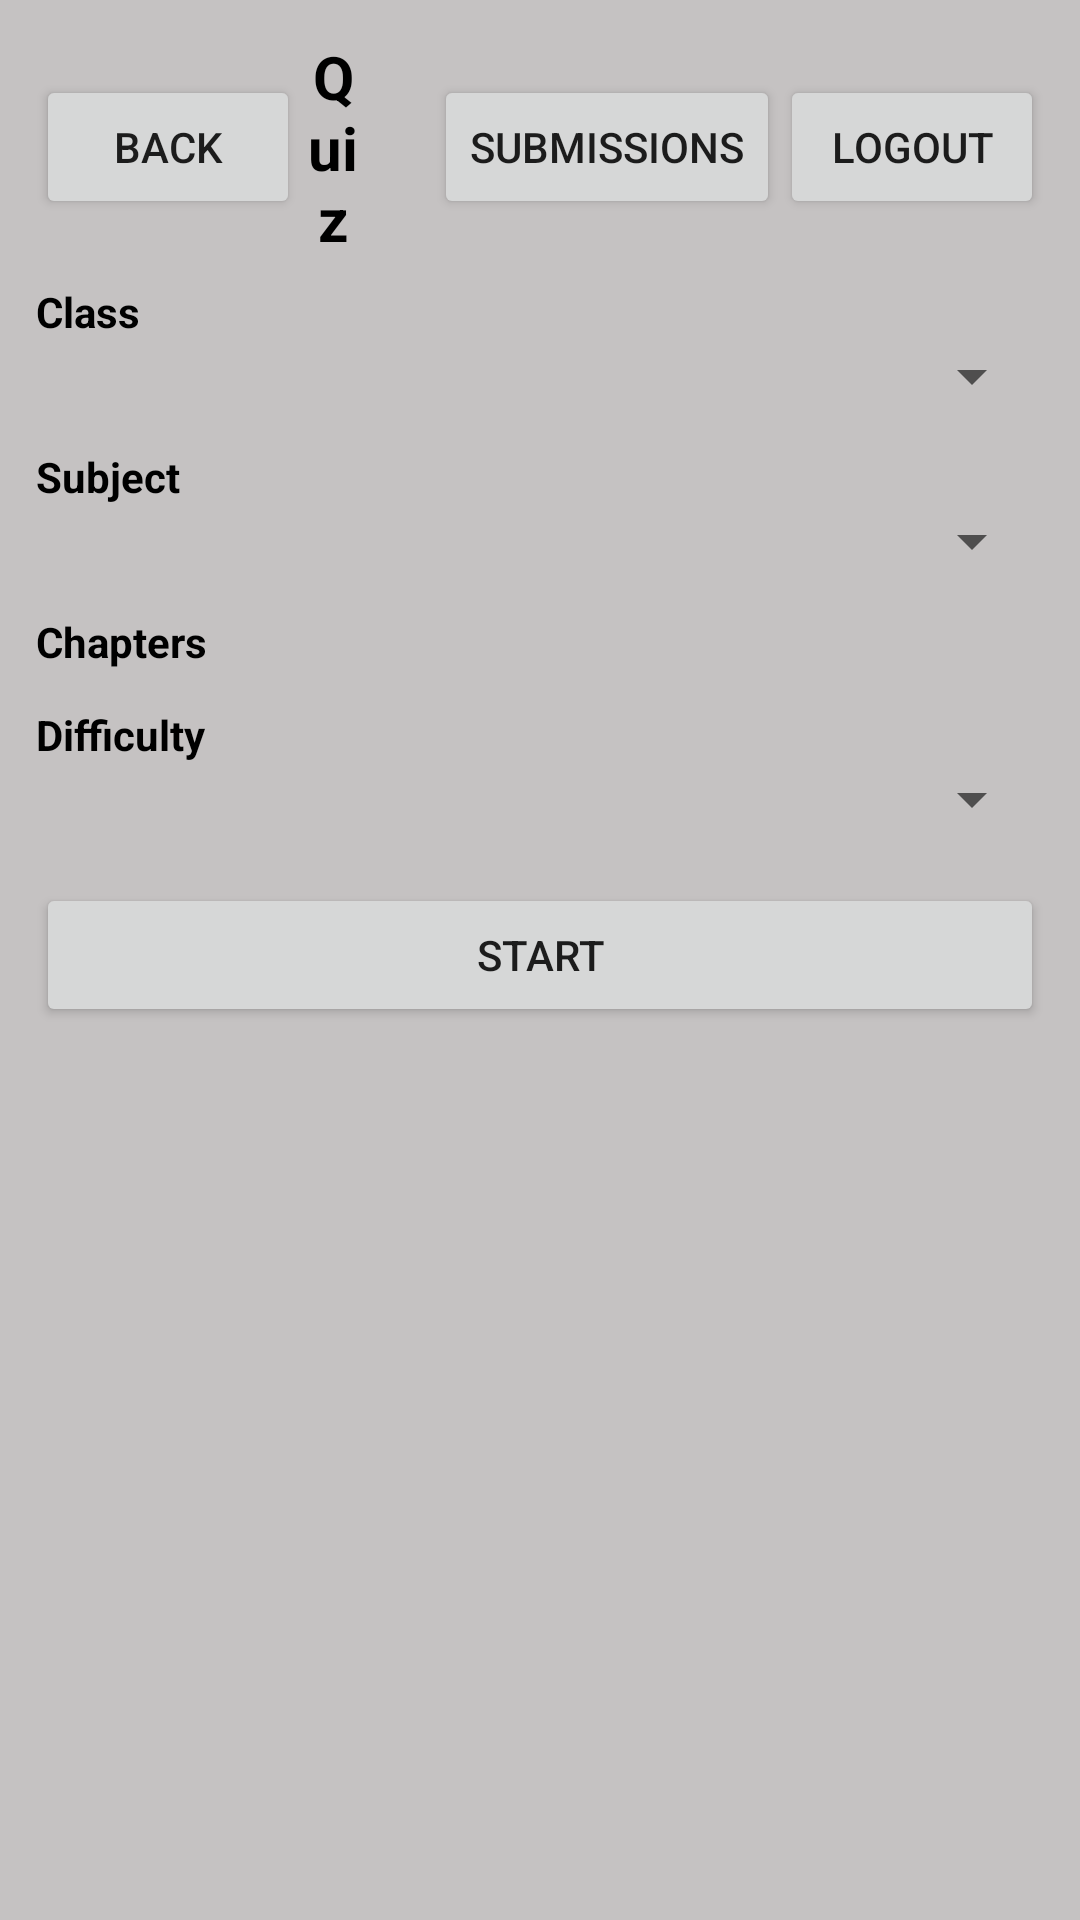

The Android layout XML behind this screen, and the referenced resources:
<!-- AndroidManifest.xml: activity theme FullScreen -->
<!-- res/layout/activity_quiz.xml -->
<?xml version="1.0" encoding="utf-8"?>
<LinearLayout xmlns:android="http://schemas.android.com/apk/res/android"
    android:layout_width="match_parent"
    android:layout_height="match_parent"
    android:background="@color/grey"
    android:orientation="vertical"
    android:padding="12dp">

    <LinearLayout
        android:layout_width="match_parent"
        android:layout_height="wrap_content"
        android:gravity="center_vertical"
        android:orientation="horizontal">

        <Button
            android:id="@+id/buttonCloseQuiz"
            android:layout_width="wrap_content"
            android:layout_height="wrap_content"
            android:text="Back" />

        <TextView
            android:id="@+id/tvQuizTitle"
            android:layout_width="0dp"
            android:layout_height="wrap_content"
            android:layout_weight="1"
            android:gravity="center"
            android:text="Quiz"
            android:textColor="@color/black"
            android:textSize="20sp"
            android:textStyle="bold" />

        <TextView
            android:id="@+id/tvLoggedInStudent"
            android:layout_width="0dp"
            android:layout_height="wrap_content"
            android:layout_weight="1"
            android:gravity="center"
            android:textColor="@color/black"
            android:textSize="14sp" />

        <Button
            android:id="@+id/buttonPastSubmissions"
            android:layout_width="wrap_content"
            android:layout_height="wrap_content"
            android:text="Submissions" />

        <Button
            android:id="@+id/buttonLogout"
            android:layout_width="wrap_content"
            android:layout_height="wrap_content"
            android:text="Logout" />

    </LinearLayout>

    <ScrollView
        android:layout_width="match_parent"
        android:layout_height="0dp"
        android:layout_weight="1">

        <LinearLayout
            android:id="@+id/quizRoot"
            android:layout_width="match_parent"
            android:layout_height="wrap_content"
            android:orientation="vertical"
            android:paddingTop="8dp">

            <LinearLayout
                android:id="@+id/setupPanel"
                android:layout_width="match_parent"
                android:layout_height="wrap_content"
                android:orientation="vertical">

                <TextView
                    android:layout_width="match_parent"
                    android:layout_height="wrap_content"
                    android:text="Class"
                    android:textColor="@color/black"
                    android:textStyle="bold" />

                <Spinner
                    android:id="@+id/spinnerClass"
                    android:layout_width="match_parent"
                    android:layout_height="wrap_content" />

                <TextView
                    android:layout_width="match_parent"
                    android:layout_height="wrap_content"
                    android:layout_marginTop="12dp"
                    android:text="Subject"
                    android:textColor="@color/black"
                    android:textStyle="bold" />

                <Spinner
                    android:id="@+id/spinnerSubject"
                    android:layout_width="match_parent"
                    android:layout_height="wrap_content" />

                <TextView
                    android:layout_width="match_parent"
                    android:layout_height="wrap_content"
                    android:layout_marginTop="12dp"
                    android:text="Chapters"
                    android:textColor="@color/black"
                    android:textStyle="bold" />

                <LinearLayout
                    android:id="@+id/llChapters"
                    android:layout_width="match_parent"
                    android:layout_height="wrap_content"
                    android:orientation="vertical" />

                <TextView
                    android:layout_width="match_parent"
                    android:layout_height="wrap_content"
                    android:layout_marginTop="12dp"
                    android:text="Difficulty"
                    android:textColor="@color/black"
                    android:textStyle="bold" />

                <Spinner
                    android:id="@+id/spinnerDifficulty"
                    android:layout_width="match_parent"
                    android:layout_height="wrap_content" />

                <Button
                    android:id="@+id/buttonStartQuiz"
                    android:layout_width="match_parent"
                    android:layout_height="wrap_content"
                    android:layout_marginTop="16dp"
                    android:text="Start" />

                <TextView
                    android:id="@+id/tvSetupStatus"
                    android:layout_width="match_parent"
                    android:layout_height="wrap_content"
                    android:layout_marginTop="8dp"
                    android:textColor="@color/black"
                    android:textSize="14sp" />

            </LinearLayout>

            <LinearLayout
                android:id="@+id/questionPanel"
                android:layout_width="match_parent"
                android:layout_height="wrap_content"
                android:orientation="vertical"
                android:visibility="gone">

                <TextView
                    android:id="@+id/tvQuestionNumber"
                    android:layout_width="match_parent"
                    android:layout_height="wrap_content"
                    android:textColor="@color/black"
                    android:textSize="16sp"
                    android:textStyle="bold" />

                <TextView
                    android:id="@+id/tvQuestionPrompt"
                    android:layout_width="match_parent"
                    android:layout_height="wrap_content"
                    android:layout_marginTop="12dp"
                    android:textColor="@color/black"
                    android:textSize="18sp" />

                <LinearLayout
                    android:id="@+id/llAnswerArea"
                    android:layout_width="match_parent"
                    android:layout_height="wrap_content"
                    android:layout_marginTop="12dp"
                    android:orientation="vertical" />

                <Button
                    android:id="@+id/buttonNextQuestion"
                    android:layout_width="match_parent"
                    android:layout_height="wrap_content"
                    android:layout_marginTop="16dp"
                    android:text="Next" />

                <Button
                    android:id="@+id/buttonSubmitQuiz"
                    android:layout_width="match_parent"
                    android:layout_height="wrap_content"
                    android:layout_marginTop="8dp"
                    android:text="Submit" />

            </LinearLayout>

            <LinearLayout
                android:id="@+id/reviewPanel"
                android:layout_width="match_parent"
                android:layout_height="wrap_content"
                android:orientation="vertical"
                android:visibility="gone" />

        </LinearLayout>
    </ScrollView>

</LinearLayout>
<!-- resources referenced by this layout -->
<resources>
  <color name="black">#FF000000</color>
  <color name="grey">#C5C2C2</color>
  <style name="FullScreen" parent="Theme.LockAppForGlasses">
          <item name="windowNoTitle">true</item>
          <item name="android:windowFullscreen">true</item>
      </style>
  <style name="Theme.LockAppForGlasses" parent="Theme.MaterialComponents.DayNight.DarkActionBar">
          
          <item name="colorPrimary">@color/purple_500</item>
          <item name="colorPrimaryVariant">@color/purple_700</item>
          <item name="colorOnPrimary">@color/white</item>
          
          <item name="colorSecondary">@color/teal_200</item>
          <item name="colorSecondaryVariant">@color/teal_700</item>
          <item name="colorOnSecondary">@color/black</item>
          
          <item name="android:statusBarColor" tools:targetApi="l">?attr/colorPrimaryVariant</item>
          
      </style>
  <color name="purple_500">#FF6200EE</color>
  <color name="purple_700">#FF3700B3</color>
  <color name="white">#FFFFFFFF</color>
  <color name="teal_200">#FF03DAC5</color>
  <color name="teal_700">#FF018786</color>
</resources>
